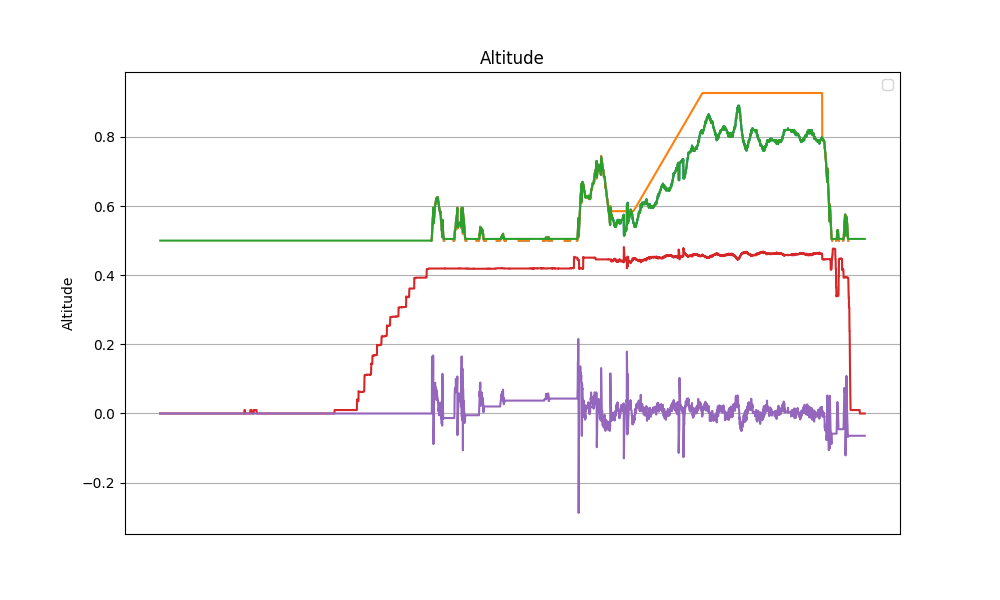

Source data for this figure (header and first rows):
datetime, z, z_ref, z_hat, v_hat, alpha_1, alpha_0, tau
2024-04-17 12:25:08.869434, nan, nan, 0.5, 0.0, 3.0, -1.0, 0.0
2024-04-17 12:25:08.893510, nan, nan, 0.5, 0.0, 3.0, -1.0, 0.0
2024-04-17 12:25:08.923631, nan, nan, 0.5, 0.0, 3.0, -1.0, 0.0
2024-04-17 12:25:08.948022, nan, nan, 0.5, 0.0, 3.0, -1.0, 0.0
2024-04-17 12:25:08.972132, nan, nan, 0.5, 0.0, 3.0, -1.0, 0.0
2024-04-17 12:25:08.997054, nan, nan, 0.5, 0.0, 3.0, -1.0, 0.0
2024-04-17 12:25:09.025490, nan, nan, 0.5, 0.0, 3.0, -1.0, 0.0
2024-04-17 12:25:09.049533, nan, nan, 0.5, 0.0, 3.0, -1.0, 0.0
2024-04-17 12:25:09.074980, nan, nan, 0.5, 0.0, 3.0, -1.0, 0.0
2024-04-17 12:25:09.104764, nan, nan, 0.5, 0.0, 3.0, -1.0, 0.0
2024-04-17 12:25:09.130015, nan, nan, 0.5, 0.0, 3.0, -1.0, 0.0
2024-04-17 12:25:09.153039, nan, nan, 0.5, 0.0, 3.0, -1.0, 0.0
2024-04-17 12:25:09.178008, nan, nan, 0.5, 0.0, 3.0, -1.0, 0.0
2024-04-17 12:25:09.201014, nan, nan, 0.5, 0.0, 3.0, -1.0, 0.0
2024-04-17 12:25:09.224932, nan, nan, 0.5, 0.0, 3.0, -1.0, 0.0
2024-04-17 12:25:09.248989, nan, nan, 0.5, 0.0, 3.0, -1.0, 0.0
2024-04-17 12:25:09.271915, nan, nan, 0.5, 0.0, 3.0, -1.0, 0.0
2024-04-17 12:25:09.296128, nan, nan, 0.5, 0.0, 3.0, -1.0, 0.0
2024-04-17 12:25:09.321369, nan, nan, 0.5, 0.0, 3.0, -1.0, 0.0
2024-04-17 12:25:09.349536, nan, nan, 0.5, 0.0, 3.0, -1.0, 0.0
2024-04-17 12:25:09.374037, nan, nan, 0.5, 0.0, 3.0, -1.0, 0.0
2024-04-17 12:25:09.398131, nan, nan, 0.5, 0.0, 3.0, -1.0, 0.0
2024-04-17 12:25:09.430082, nan, nan, 0.5, 0.0, 3.0, -1.0, 0.0
2024-04-17 12:25:09.461433, nan, nan, 0.5, 0.0, 3.0, -1.0, 0.0
2024-04-17 12:25:09.487431, nan, nan, 0.5, 0.0, 3.0, -1.0, 0.0
2024-04-17 12:25:09.513606, nan, nan, 0.5, 0.0, 3.0, -1.0, 0.0
2024-04-17 12:25:09.540844, nan, nan, 0.5, 0.0, 3.0, -1.0, 0.0
2024-04-17 12:25:09.571325, nan, nan, 0.5, 0.0, 3.0, -1.0, 0.0
2024-04-17 12:25:09.598735, nan, nan, 0.5, 0.0, 3.0, -1.0, 0.0
2024-04-17 12:25:09.627880, nan, nan, 0.5, 0.0, 3.0, -1.0, 0.0
2024-04-17 12:25:09.662993, nan, nan, 0.5, 0.0, 3.0, -1.0, 0.0
2024-04-17 12:25:09.693207, nan, nan, 0.5, 0.0, 3.0, -1.0, 0.0
2024-04-17 12:25:09.726179, nan, nan, 0.5, 0.0, 3.0, -1.0, 0.0
2024-04-17 12:25:09.763169, nan, nan, 0.5, 0.0, 3.0, -1.0, 0.0
2024-04-17 12:25:09.800590, nan, nan, 0.5, 0.0, 3.0, -1.0, 0.0
2024-04-17 12:25:09.831568, nan, nan, 0.5, 0.0, 3.0, -1.0, 0.0
2024-04-17 12:25:09.859124, nan, nan, 0.5, 0.0, 3.0, -1.0, 0.0
2024-04-17 12:25:09.889624, nan, nan, 0.5, 0.0, 3.0, -1.0, 0.0
2024-04-17 12:25:09.919612, nan, nan, 0.5, 0.0, 3.0, -1.0, 0.0
2024-04-17 12:25:09.950844, nan, nan, 0.5, 0.0, 3.0, -1.0, 0.0
2024-04-17 12:25:09.974342, nan, nan, 0.5, 0.0, 3.0, -1.0, 0.0
2024-04-17 12:25:09.999051, nan, nan, 0.5, 0.0, 3.0, -1.0, 0.0
2024-04-17 12:25:10.026915, nan, nan, 0.5, 0.0, 3.0, -1.0, 0.0
2024-04-17 12:25:10.051024, nan, nan, 0.5, 0.0, 3.0, -1.0, 0.0
2024-04-17 12:25:10.074403, nan, nan, 0.5, 0.0, 3.0, -1.0, 0.0
2024-04-17 12:25:10.101964, nan, nan, 0.5, 0.0, 3.0, -1.0, 0.0
2024-04-17 12:25:10.126126, nan, nan, 0.5, 0.0, 3.0, -1.0, 0.0
2024-04-17 12:25:10.150621, nan, nan, 0.5, 0.0, 3.0, -1.0, 0.0
2024-04-17 12:25:10.176672, nan, nan, 0.5, 0.0, 3.0, -1.0, 0.0
2024-04-17 12:25:10.199879, nan, nan, 0.5, 0.0, 3.0, -1.0, 0.0
2024-04-17 12:25:10.224594, nan, nan, 0.5, 0.0, 3.0, -1.0, 0.0
2024-04-17 12:25:10.250786, nan, nan, 0.5, 0.0, 3.0, -1.0, 0.0
2024-04-17 12:25:10.279666, nan, nan, 0.5, 0.0, 3.0, -1.0, 0.0
2024-04-17 12:25:10.306180, nan, nan, 0.5, 0.0, 3.0, -1.0, 0.0
2024-04-17 12:25:10.330500, nan, nan, 0.5, 0.0, 3.0, -1.0, 0.0
2024-04-17 12:25:10.355773, nan, nan, 0.5, 0.0, 3.0, -1.0, 0.0
2024-04-17 12:25:10.379536, nan, nan, 0.5, 0.0, 3.0, -1.0, 0.0
2024-04-17 12:25:10.404348, nan, nan, 0.5, 0.0, 3.0, -1.0, 0.0
2024-04-17 12:25:10.428947, nan, nan, 0.5, 0.0, 3.0, -1.0, 0.0
2024-04-17 12:25:10.453233, nan, nan, 0.5, 0.0, 3.0, -1.0, 0.0
... 4,366 more rows
